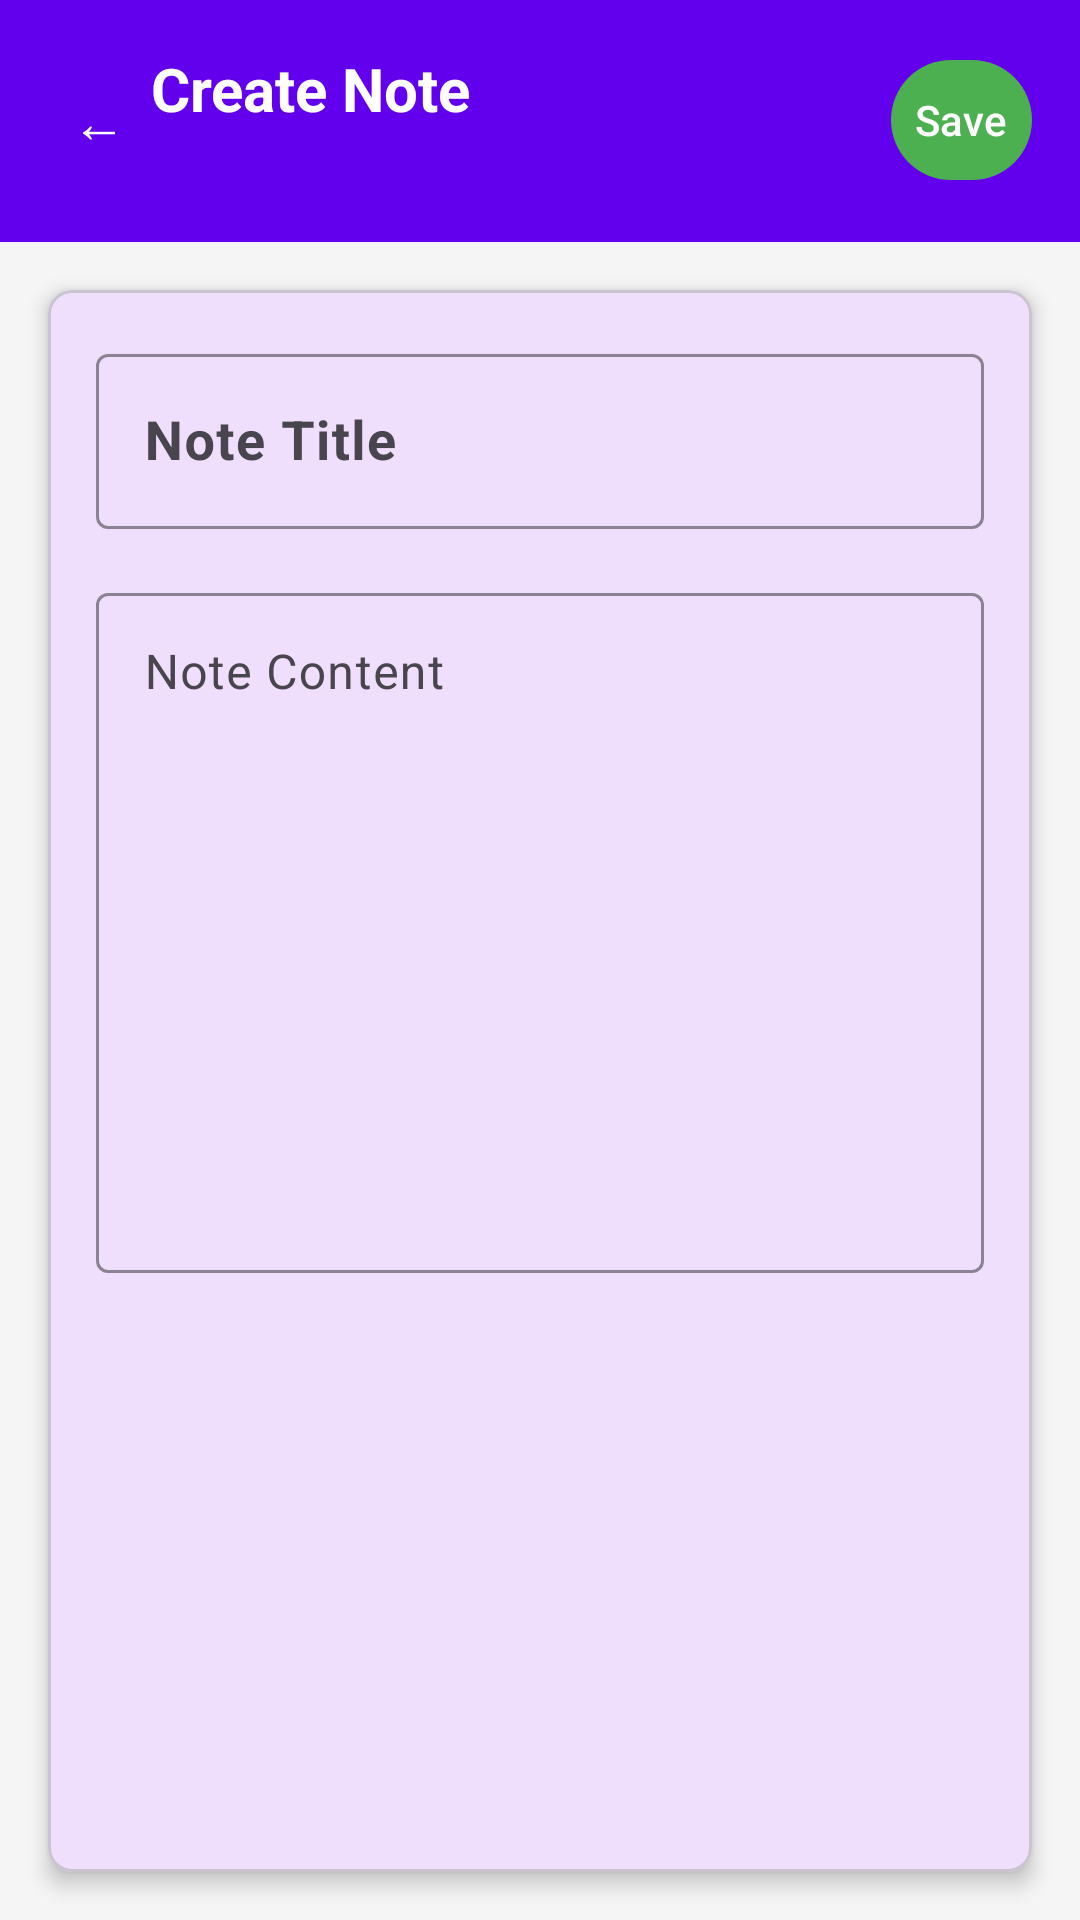

Produce the Android XML layout that renders to this screen, including the resource entries it uses.
<!-- AndroidManifest.xml: application theme Theme.AnshuNoteApp -->
<!-- res/layout/activity_note_editor.xml -->
<?xml version="1.0" encoding="utf-8"?>
<androidx.constraintlayout.widget.ConstraintLayout xmlns:android="http://schemas.android.com/apk/res/android"
    xmlns:app="http://schemas.android.com/apk/res-auto"
    xmlns:tools="http://schemas.android.com/tools"
    android:layout_width="match_parent"
    android:layout_height="match_parent"
    android:background="@color/light_gray"
    tools:context=".NoteEditorActivity">

    
    <com.google.android.material.appbar.AppBarLayout
        android:id="@+id/appBarLayout"
        android:layout_width="match_parent"
        android:layout_height="wrap_content"
        android:background="@color/purple_500"
        app:layout_constraintTop_toTopOf="parent">

        <androidx.constraintlayout.widget.ConstraintLayout
            android:layout_width="match_parent"
            android:layout_height="wrap_content"
            android:padding="16dp">

            <com.google.android.material.button.MaterialButton
                android:id="@+id/backBtn"
                android:layout_width="wrap_content"
                android:layout_height="wrap_content"
                android:text="←"
                android:textSize="18sp"
                android:padding="8dp"
                android:minWidth="0dp"
                app:backgroundTint="@android:color/transparent"
                app:layout_constraintTop_toTopOf="parent"
                app:layout_constraintStart_toStartOf="parent" />

            <TextView
                android:id="@+id/titleText"
                android:layout_width="0dp"
                android:layout_height="wrap_content"
                android:text="@string/create_note"
                android:textSize="20sp"
                android:textStyle="bold"
                android:textColor="@color/white"
                app:layout_constraintTop_toTopOf="parent"
                app:layout_constraintStart_toEndOf="@+id/backBtn"
                app:layout_constraintEnd_toStartOf="@+id/saveBtn" />

            <com.google.android.material.button.MaterialButton
                android:id="@+id/saveBtn"
                android:layout_width="wrap_content"
                android:layout_height="wrap_content"
                android:text="@string/save"
                android:textSize="14sp"
                android:padding="8dp"
                android:minWidth="0dp"
                app:icon="@drawable/ic_save"
                app:iconGravity="textStart"
                app:iconPadding="4dp"
                app:backgroundTint="@color/green"
                app:layout_constraintTop_toTopOf="parent"
                app:layout_constraintEnd_toEndOf="parent" />

        </androidx.constraintlayout.widget.ConstraintLayout>

    </com.google.android.material.appbar.AppBarLayout>

    
    <com.google.android.material.card.MaterialCardView
        android:layout_width="match_parent"
        android:layout_height="0dp"
        android:layout_margin="16dp"
        app:cardCornerRadius="8dp"
        app:cardElevation="4dp"
        app:layout_constraintTop_toBottomOf="@+id/appBarLayout"
        app:layout_constraintBottom_toBottomOf="parent"
        app:layout_constraintStart_toStartOf="parent"
        app:layout_constraintEnd_toEndOf="parent">

        <ScrollView
            android:layout_width="match_parent"
            android:layout_height="match_parent"
            android:fillViewport="true">

            <LinearLayout
                android:layout_width="match_parent"
                android:layout_height="wrap_content"
                android:orientation="vertical"
                android:padding="16dp">

                <com.google.android.material.textfield.TextInputLayout
                    android:layout_width="match_parent"
                    android:layout_height="wrap_content"
                    android:layout_marginBottom="16dp"
                    android:hint="@string/note_title"
                    app:boxStrokeColor="@color/purple_500">

                    <com.google.android.material.textfield.TextInputEditText
                        android:id="@+id/noteTitle"
                        android:layout_width="match_parent"
                        android:layout_height="wrap_content"
                        android:textSize="18sp"
                        android:textStyle="bold"
                        android:inputType="textCapSentences"
                        android:maxLength="200" />

                </com.google.android.material.textfield.TextInputLayout>

                <com.google.android.material.textfield.TextInputLayout
                    android:layout_width="match_parent"
                    android:layout_height="0dp"
                    android:layout_weight="1"
                    android:hint="@string/note_content"
                    app:boxStrokeColor="@color/purple_500">

                    <com.google.android.material.textfield.TextInputEditText
                        android:id="@+id/noteContent"
                        android:layout_width="match_parent"
                        android:layout_height="wrap_content"
                        android:textSize="16sp"
                        android:inputType="textMultiLine|textCapSentences"
                        android:minLines="10"
                        android:gravity="top" />

                </com.google.android.material.textfield.TextInputLayout>

            </LinearLayout>

        </ScrollView>

    </com.google.android.material.card.MaterialCardView>

</androidx.constraintlayout.widget.ConstraintLayout>
<!-- resources referenced by this layout -->
<resources>
  <color name="green">#FF4CAF50</color>
  <color name="light_gray">#FFF5F5F5</color>
  <color name="purple_500">#FF6200EE</color>
  <color name="white">#FFFFFFFF</color>
  <string name="create_note">Create Note</string>
  <string name="note_content">Note Content</string>
  <string name="note_title">Note Title</string>
  <string name="save">Save</string>
  <style name="Theme.AnshuNoteApp" parent="Theme.Material3.DayNight">
          
          <item name="colorPrimary">@color/purple_500</item>
          <item name="colorPrimaryVariant">@color/purple_700</item>
          <item name="colorOnPrimary">@color/white</item>
          
          <item name="colorSecondary">@color/teal_200</item>
          <item name="colorSecondaryVariant">@color/teal_700</item>
          <item name="colorOnSecondary">@color/black</item>
          
          <item name="android:statusBarColor" tools:targetApi="l">?attr/colorPrimaryVariant</item>
          
      </style>
  <color name="purple_700">#FF3700B3</color>
  <color name="teal_200">#FF03DAC5</color>
  <color name="teal_700">#FF018786</color>
  <color name="black">#FF000000</color>
</resources>
